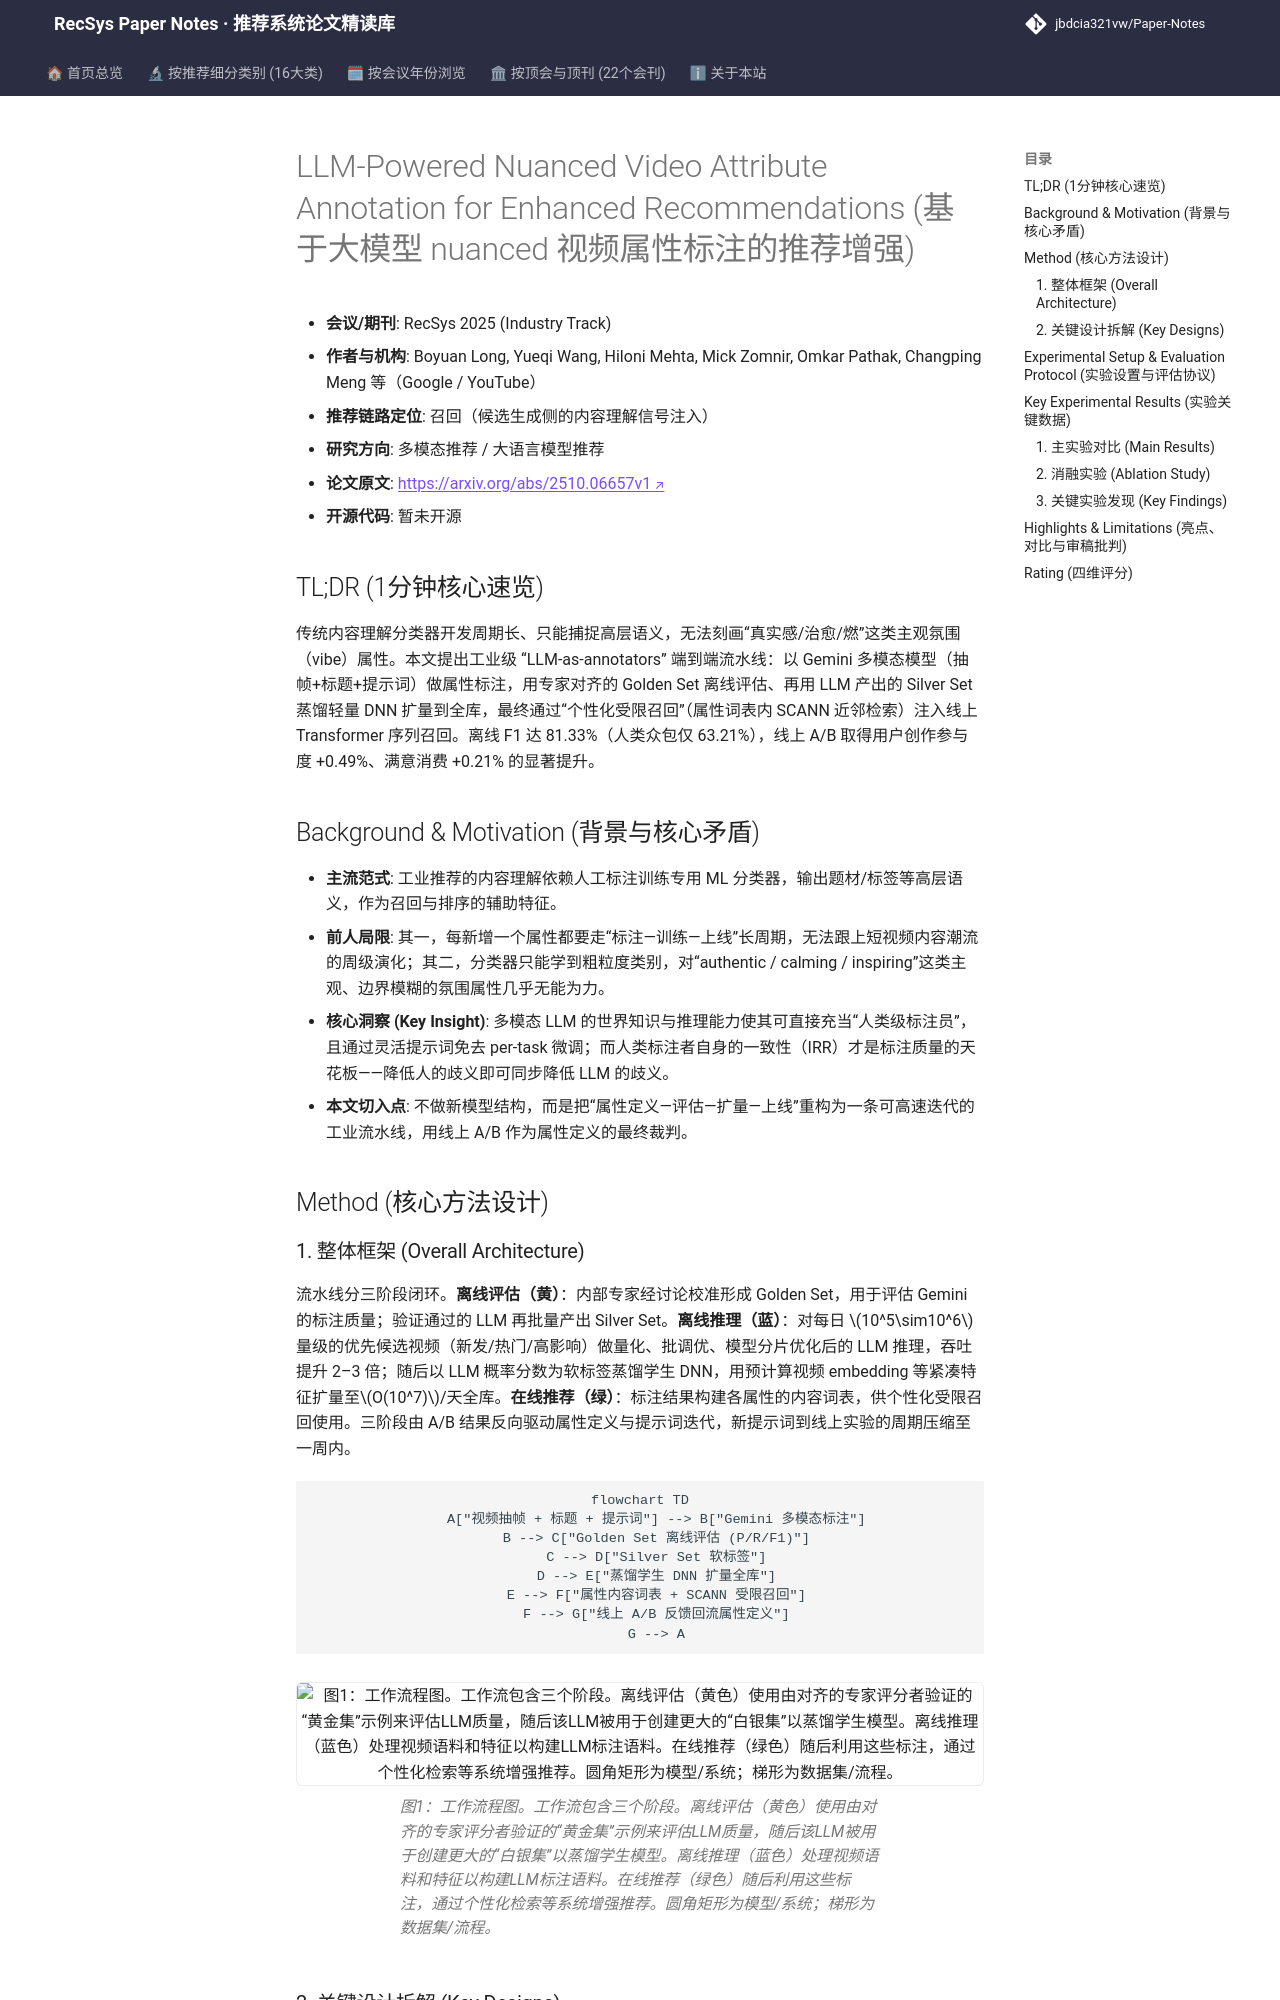

repository: jbdcia321vw/Paper-Notes · page: venues/RecSys/2025/multimodal_rec/llm_powered_nuanced_video_attribute_annotation_for_enhanced_recommendations/index.html · generator: mkdocs

---
title: "[Paper Note] LLM-Powered Nuanced Video Attribute Annotation for Enhanced Recommendations"
description: "[RecSys 2025][多模态推荐] 用 Gemini 多模态 LLM 做短视频“氛围”属性标注，经金/银集评估与蒸馏扩量，接入个性化受限召回，线上参与度 +0.49%。"
tags:
  - RecSys 2025
  - 多模态推荐
  - 召回
  - LLM-as-Annotator
  - 知识蒸馏
  - 个性化受限召回
date: 2026-11-14
venue: RecSys
year: 2025
paper_url: "https://arxiv.org/abs/2510.06657"
code_url: ""
categories:
  - multimodal_rec
  - llm_rec
---

# LLM-Powered Nuanced Video Attribute Annotation for Enhanced Recommendations (基于大模型 nuanced 视频属性标注的推荐增强)

- **会议/期刊**: RecSys 2025 (Industry Track)
- **作者与机构**: Boyuan Long, Yueqi Wang, Hiloni Mehta, Mick Zomnir, Omkar Pathak, Changping Meng 等（Google / YouTube）
- **推荐链路定位**: 召回（候选生成侧的内容理解信号注入）
- **研究方向**: 多模态推荐 / 大语言模型推荐
- **论文原文**: [https://arxiv.org/abs/2510.06657v1](https://arxiv.org/abs/2510.06657v1)
- **开源代码**: 暂未开源

## TL;DR (1分钟核心速览)

传统内容理解分类器开发周期长、只能捕捉高层语义，无法刻画“真实感/治愈/燃”这类主观氛围（vibe）属性。本文提出工业级 “LLM-as-annotators” 端到端流水线：以 Gemini 多模态模型（抽帧+标题+提示词）做属性标注，用专家对齐的 Golden Set 离线评估、再用 LLM 产出的 Silver Set 蒸馏轻量 DNN 扩量到全库，最终通过“个性化受限召回”（属性词表内 SCANN 近邻检索）注入线上 Transformer 序列召回。离线 F1 达 81.33%（人类众包仅 63.21%），线上 A/B 取得用户创作参与度 +0.49%、满意消费 +0.21% 的显著提升。

## Background & Motivation (背景与核心矛盾)

- **主流范式**: 工业推荐的内容理解依赖人工标注训练专用 ML 分类器，输出题材/标签等高层语义，作为召回与排序的辅助特征。
- **前人局限**: 其一，每新增一个属性都要走“标注—训练—上线”长周期，无法跟上短视频内容潮流的周级演化；其二，分类器只能学到粗粒度类别，对“authentic / calming / inspiring”这类主观、边界模糊的氛围属性几乎无能为力。
- **核心洞察 (Key Insight)**: 多模态 LLM 的世界知识与推理能力使其可直接充当“人类级标注员”，且通过灵活提示词免去 per-task 微调；而人类标注者自身的一致性（IRR）才是标注质量的天花板——降低人的歧义即可同步降低 LLM 的歧义。
- **本文切入点**: 不做新模型结构，而是把“属性定义—评估—扩量—上线”重构为一条可高速迭代的工业流水线，用线上 A/B 作为属性定义的最终裁判。

## Method (核心方法设计)
